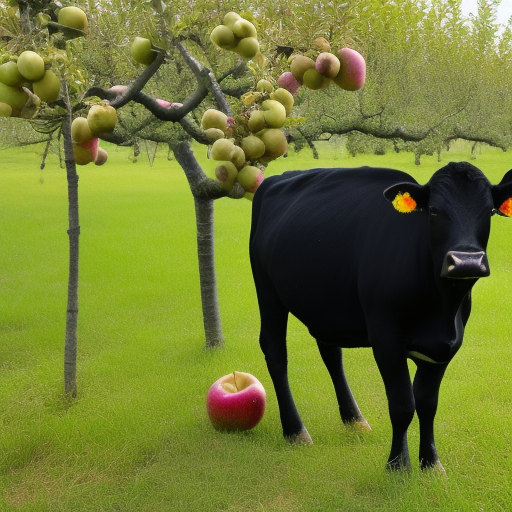
Generation parameters embedded in this image by AUTOMATIC1111 Stable Diffusion web UI or a fork of it (Forge, ...) (PNG 'parameters' text chunk):
a photo of a black cow picking apples from an apple tree
Steps: 20, Sampler: Euler a, CFG scale: 7, Seed: 2938833435, Size: 512x512, Model hash: 4c86efd062, Model: model